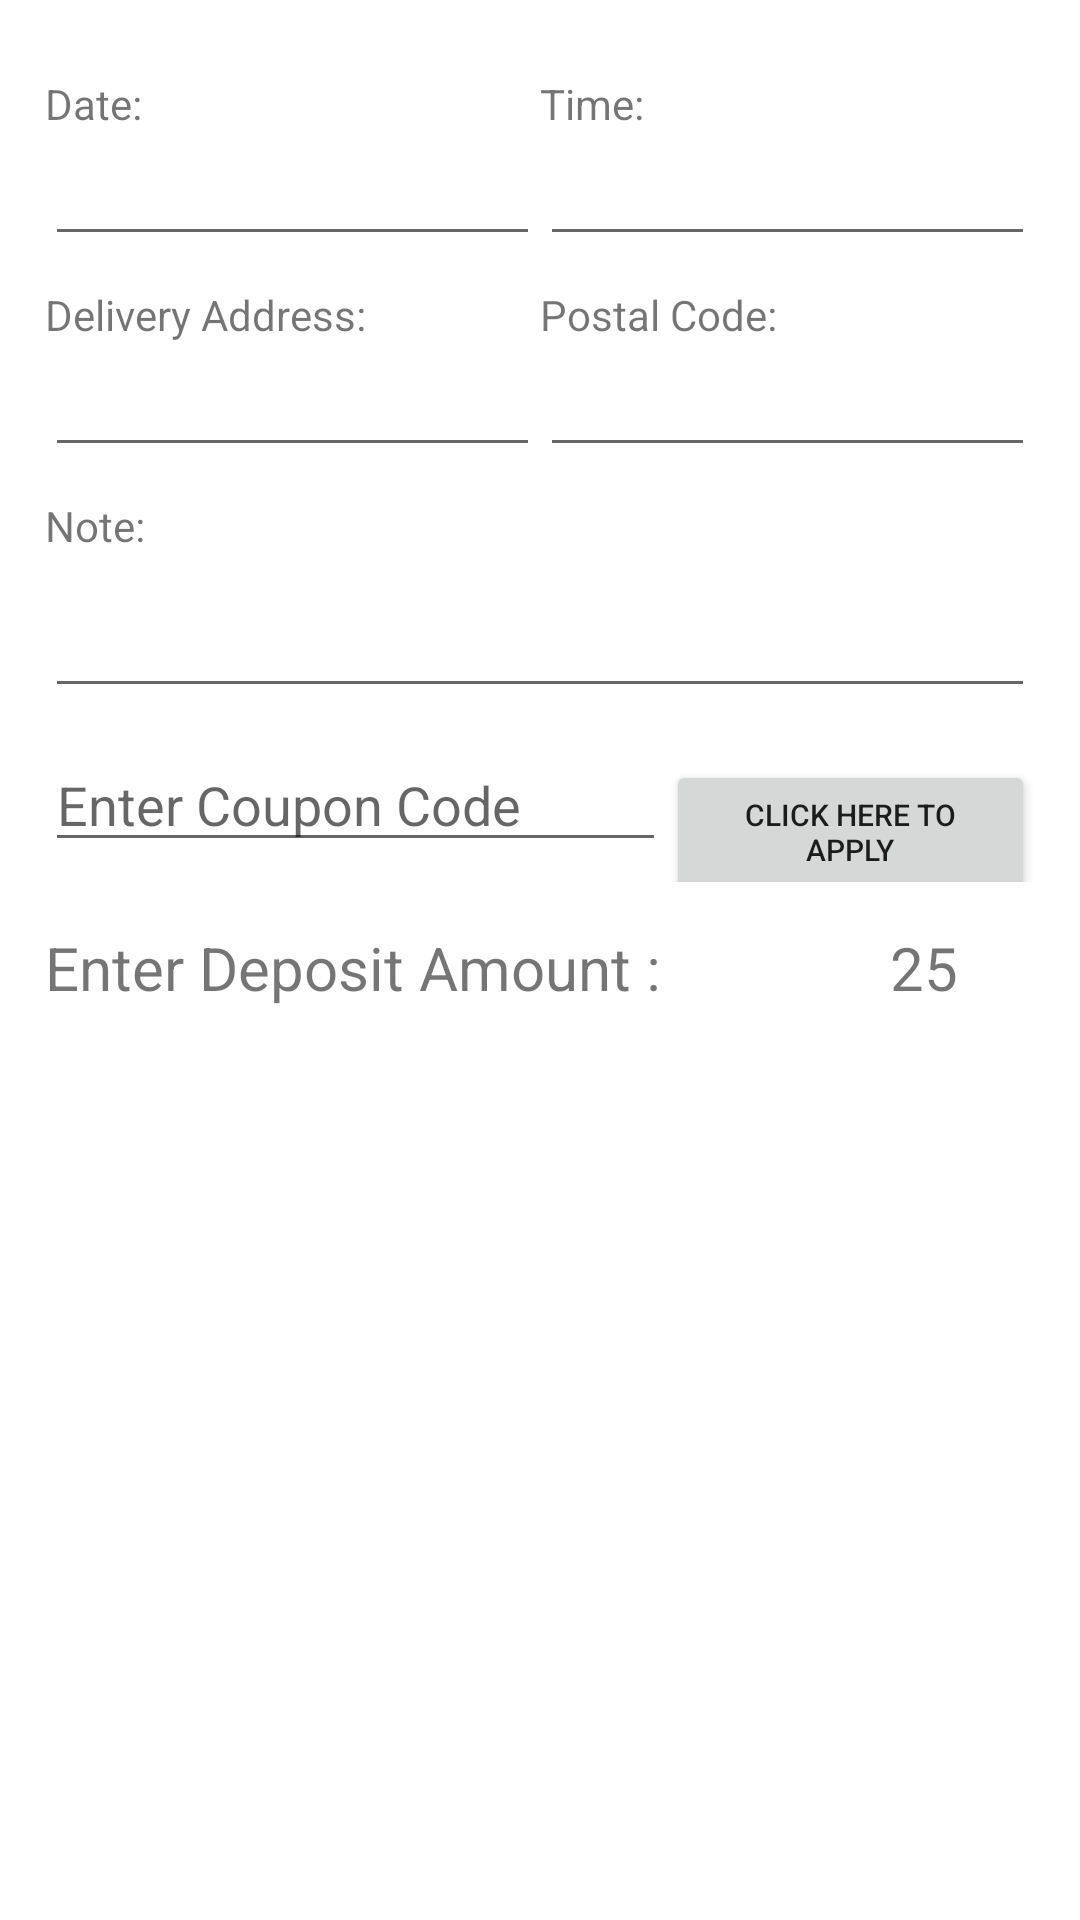

Write the Android layout XML for this screen, with the resource values it uses.
<!-- AndroidManifest.xml: application theme Theme.ELAAHITAKEWAY -->
<!-- res/layout/fragment_delivery.xml -->
<?xml version="1.0" encoding="utf-8"?>
<FrameLayout xmlns:android="http://schemas.android.com/apk/res/android"
    xmlns:tools="http://schemas.android.com/tools"
    android:layout_width="match_parent"
    android:layout_height="wrap_content"
    tools:context=".homepage.order.fragment.DeliveryFragment"
    android:padding="5dp"
    android:layout_margin="5dp">

    <ScrollView
        android:layout_width="match_parent"
        android:layout_height="match_parent"
        android:padding="5dp"
        android:layout_margin = "5dp">

        <LinearLayout
            android:layout_width="match_parent"
            android:layout_height="wrap_content"
            android:layout_marginTop="5dp"
            android:layout_marginBottom="5dp"
            android:orientation="vertical">

            <LinearLayout
                android:layout_width="match_parent"
                android:layout_height="wrap_content"
                android:layout_marginTop="5dp"
                android:layout_marginBottom="5dp"
                android:orientation="horizontal">

                <LinearLayout
                    android:layout_width="match_parent"
                    android:layout_height="match_parent"
                    android:layout_weight=".5"
                    android:orientation="vertical">

                    <TextView
                        android:id="@+id/textView7"
                        android:layout_width="match_parent"
                        android:layout_height="wrap_content"
                        android:text="Date:" />

                    <EditText
                        android:id="@+id/deliveryDate"
                        android:layout_width="match_parent"
                        android:layout_height="wrap_content"
                        android:clickable="true"
                        android:editable="false"
                        android:focusable="false"
                        android:ems="10"
                        android:inputType="date" />
                </LinearLayout>

                <LinearLayout
                    android:layout_width="match_parent"
                    android:layout_height="match_parent"
                    android:layout_weight=".5"
                    android:orientation="vertical">

                    <TextView
                        android:id="@+id/textView8"
                        android:layout_width="match_parent"
                        android:layout_height="wrap_content"
                        android:text="Time:" />

                    <EditText
                        android:id="@+id/deliveryTime"
                        android:layout_width="match_parent"
                        android:layout_height="wrap_content"
                        android:clickable="true"
                        android:editable="false"
                        android:focusable="false"
                        android:ems="10"
                        android:inputType="time" />


                </LinearLayout>
            </LinearLayout>

            <LinearLayout
                android:layout_width="match_parent"
                android:layout_height="wrap_content"
                android:layout_marginTop="5dp"
                android:layout_marginBottom="5dp"
                android:orientation="horizontal">

                <LinearLayout
                    android:layout_width="match_parent"
                    android:layout_height="match_parent"
                    android:layout_weight=".5"
                    android:orientation="vertical">

                    <TextView
                        android:id="@+id/textView"
                        android:layout_width="match_parent"
                        android:layout_height="wrap_content"
                        android:text="Delivery Address:" />

                    <EditText
                        android:id="@+id/deliveryAddress"
                        android:layout_width="match_parent"
                        android:layout_height="wrap_content"
                        android:ems="10"
                        android:inputType="textPostalAddress" />


                </LinearLayout>

                <LinearLayout
                    android:layout_width="match_parent"
                    android:layout_height="match_parent"
                    android:layout_weight=".5"
                    android:orientation="vertical">

                    <TextView
                        android:id="@+id/textView1"
                        android:layout_width="match_parent"
                        android:layout_height="wrap_content"
                        android:text="Postal Code:" />

                    <EditText
                        android:id="@+id/deliveryPostalCode"
                        android:layout_width="match_parent"
                        android:layout_height="wrap_content"
                        android:ems="10"
                        android:inputType="textPostalAddress" />


                </LinearLayout>
            </LinearLayout>

            <TextView
                android:id="@+id/textView4"
                android:layout_width="match_parent"
                android:layout_height="wrap_content"
                android:layout_marginTop="5dp"
                android:layout_marginBottom="5dp"
                android:text="Note:" />

            <EditText
                android:id="@+id/editNoteDelivery"
                android:layout_width="match_parent"
                android:layout_height="wrap_content"
                android:layout_marginTop="5dp"
                android:ems="10"
                android:inputType="textMultiLine"
                android:textAlignment="viewStart" />

            <LinearLayout
                android:layout_width="match_parent"
                android:layout_height="match_parent"
                android:layout_marginTop="10dp"
                android:layout_marginBottom="5dp"
                android:orientation="horizontal">

                <EditText
                    android:id="@+id/editTextTextPersonName2"
                    android:layout_width="wrap_content"
                    android:layout_height="wrap_content"
                    android:layout_weight="1"
                    android:ems="10"
                    android:hint="Enter Coupon Code"
                    android:inputType="textPersonName" />

                <Button
                    android:id="@+id/button2"
                    android:layout_width="wrap_content"
                    android:layout_height="wrap_content"
                    android:layout_weight="1"
                    android:text="Click Here to Apply"
                    android:textSize="10sp" />
            </LinearLayout>

            <LinearLayout
                android:layout_width="match_parent"
                android:layout_height="match_parent"
                android:layout_marginTop="10dp"
                android:layout_marginBottom="5dp"
                android:orientation="horizontal">

                <TextView
                    android:id="@+id/textView9"
                    android:layout_width="wrap_content"
                    android:layout_height="wrap_content"
                    android:layout_weight="1"
                    android:text="Enter Deposit Amount :"
                    android:textSize="20sp" />

                <TextView
                    android:id="@+id/depositAmount_delivery"
                    android:layout_width="wrap_content"
                    android:layout_height="wrap_content"
                    android:layout_weight="1"
                    android:gravity="center"
                    android:text="25"
                    android:textSize="20sp" />
            </LinearLayout>
        </LinearLayout>
    </ScrollView>

</FrameLayout>
<!-- resources referenced by this layout -->
<resources>
  <style name="Theme.ELAAHITAKEWAY" parent="Theme.MaterialComponents.DayNight.DarkActionBar">
          
          <item name="colorPrimary">@android:color/holo_red_light</item>
          <item name="colorPrimaryVariant">@android:color/holo_red_dark</item>
          <item name="colorOnPrimary">@color/white</item>
          
          <item name="colorSecondary">@android:color/holo_red_light</item>
          <item name="colorSecondaryVariant">@android:color/holo_red_dark</item>
          <item name="colorOnSecondary">@color/white</item>
          
          <item name="android:statusBarColor" tools:targetApi="l">?attr/colorPrimaryVariant</item>
          
      </style>
  <color name="white">#FFFFFFFF</color>
</resources>
